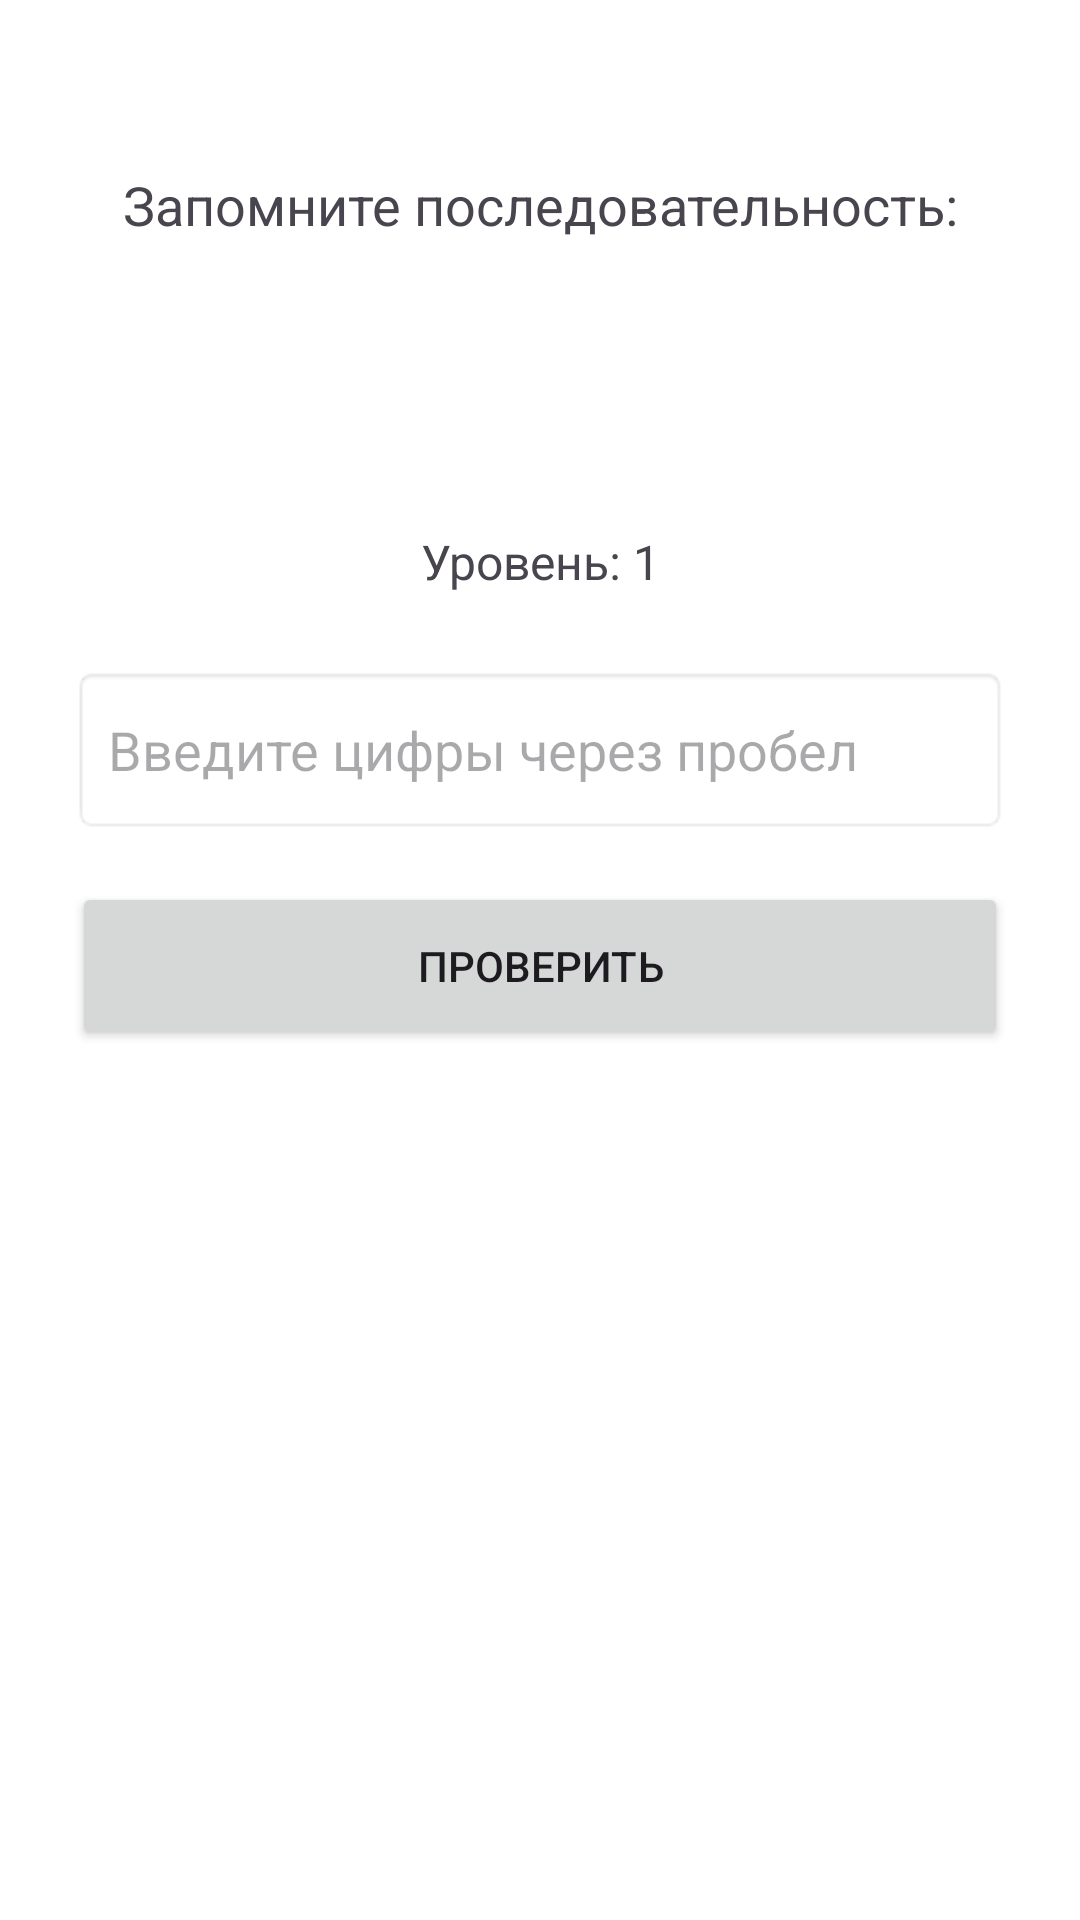

This screen was rendered from an Android layout file. Write that file and the resources it references.
<!-- AndroidManifest.xml: application theme Theme.MindTracker -->
<!-- res/layout/activity_memory_test.xml -->
<?xml version="1.0" encoding="utf-8"?>
<LinearLayout xmlns:android="http://schemas.android.com/apk/res/android"
    android:layout_width="match_parent"
    android:layout_height="match_parent"
    android:orientation="vertical"
    android:padding="24dp"
    android:background="#FFFFFF">

    <TextView
        android:id="@+id/tv_instruction"
        android:layout_width="match_parent"
        android:layout_height="wrap_content"
        android:text="Запомните последовательность:"
        android:textSize="18sp"
        android:textAlignment="center"
        android:layout_marginTop="32dp" />

    <LinearLayout
        android:id="@+id/ll_numbers"
        android:layout_width="match_parent"
        android:layout_height="wrap_content"
        android:orientation="horizontal"
        android:gravity="center"
        android:layout_marginTop="48dp"
        android:layout_marginBottom="48dp">

        
    </LinearLayout>

    <TextView
        android:id="@+id/tv_level"
        android:layout_width="match_parent"
        android:layout_height="wrap_content"
        android:text="Уровень: 1"
        android:textSize="16sp"
        android:textAlignment="center"
        android:layout_marginBottom="24dp" />

    <EditText
        android:id="@+id/et_input"
        android:layout_width="match_parent"
        android:layout_height="56dp"
        android:hint="Введите цифры через пробел"
        android:inputType="number"
        android:padding="12dp"
        android:background="@android:drawable/editbox_background" />

    <Button
        android:id="@+id/btn_check"
        android:layout_width="match_parent"
        android:layout_height="56dp"
        android:text="Проверить"
        android:layout_marginTop="16dp" />

    <TextView
        android:id="@+id/tv_message"
        android:layout_width="match_parent"
        android:layout_height="wrap_content"
        android:text=""
        android:textSize="14sp"
        android:textAlignment="center"
        android:layout_marginTop="16dp"
        android:textColor="#4CAF50" />

</LinearLayout>
<!-- resources referenced by this layout -->
<resources>
  <style name="Theme.MindTracker" parent="Base.Theme.MindTracker" />
  <style name="Base.Theme.MindTracker" parent="Theme.Material3.DayNight.NoActionBar">
          
          
      </style>
</resources>
